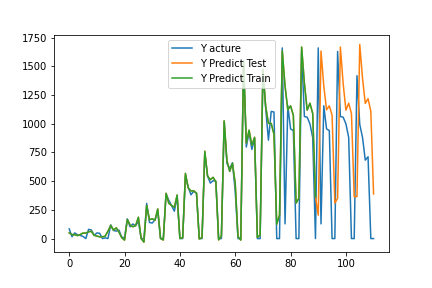

The file beside this chart, header and first rows:
, pred, act
0, 49.23, 84.0
1, 34.35, 16.0
2, 34.1, 49.0
3, 25.53, 33.0
4, 35.4, 27.0
5, 47.72, 18.0
6, 48.15, 0.0
7, 58.96, 80.0
8, 62.98, 75.0
9, 28.27, 28
10, 21.65, 49.0
11, 14.94, 46.0
12, 15.51, 0.0
13, 20.77, 6.0
14, 64.11, 0.0
15, 114.6, 119.0
16, 73.38, 70.0
17, 93.38, 65.0
18, 55.66, 73.0
19, 6.777, 10.0
20, -13.81, 9.0
21, 166.2, 171.0
22, 118.3, 102.0
23, 102.7, 127
24, 112.7, 111.0
25, 185.8, 150.0
26, 0.4689, 0.0
27, -30.98, 0.0
28, 287.5, 306.0
29, 163.9, 140.0
30, 172.4, 135.0
31, 159.4, 164.0
32, 257.9, 233
33, 2.052, 0.0
34, -13.11, 0.0
35, 394, 389.0
36, 306.8, 333.0
37, 288.5, 287.0
38, 272.6, 238.0
39, 379.2, 364.0
40, 0.9532, 0.0
41, 7.731, 0.0
42, 567.2, 545.0
43, 441.7, 448
44, 414.3, 381.0
45, 415.5, 412.0
46, 395.9, 394.0
47, -3.191, 0.0
48, 7.298, 0.0
49, 760.3, 742.0
50, 543.9, 544.0
51, 512.6, 483
52, 533.2, 504
53, 494.4, 500.0
54, -11.42, 0.0
55, 22.6, 0.0
56, 1025, 1017
57, 677.1, 655.0
58, 584.8, 611.0
59, 654.5, 660.0
... 51 more rows
